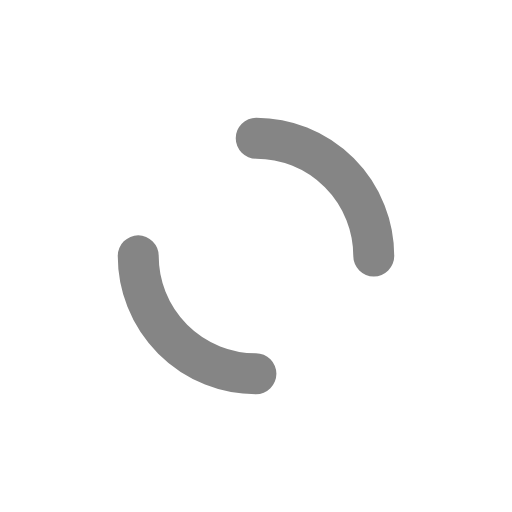
t = 0.00 s
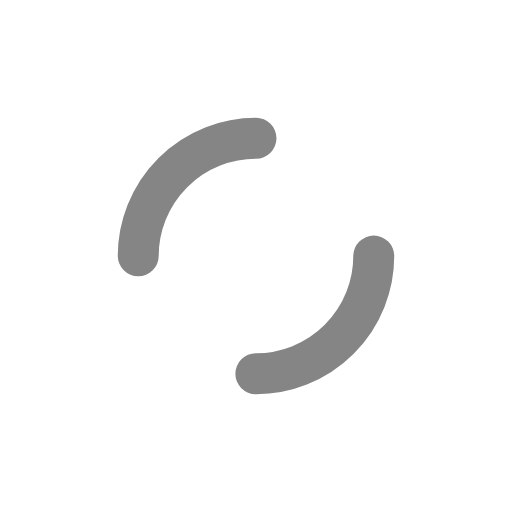
t = 0.25 s
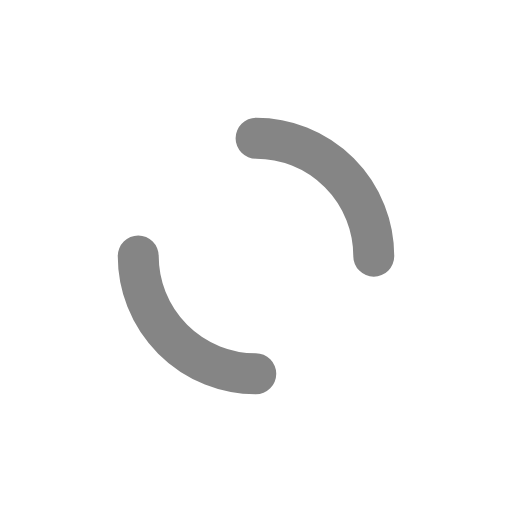
t = 0.50 s
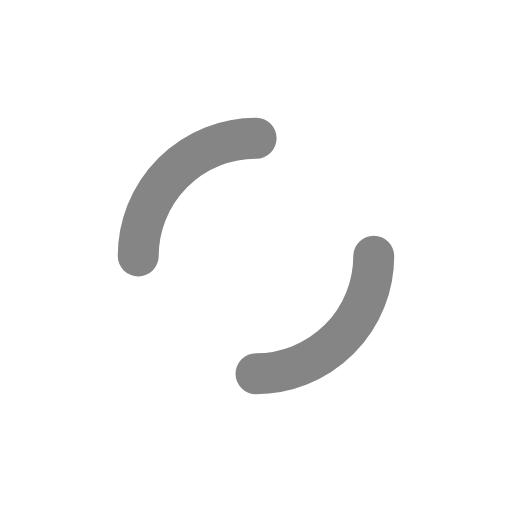
t = 0.75 s

The animated SVG that drew these frames (rendered in a browser with its animation timeline set to each time). Animation: 2 SMIL elements (animateTransform=2); one cycle of 1.00 s, repeats indefinitely.

<?xml version="1.0" encoding="utf-8"?>
<svg xmlns="http://www.w3.org/2000/svg" xmlns:xlink="http://www.w3.org/1999/xlink" style="margin: auto; background: none; display: block; shape-rendering: auto;" width="200px" height="200px" viewBox="0 0 100 100" preserveAspectRatio="xMidYMid">
<circle cx="50" cy="50" r="32" stroke-width="8" stroke="#ffffff" stroke-dasharray="50.26548245743669 50.26548245743669" fill="none" stroke-linecap="round">
  <animateTransform attributeName="transform" type="rotate" dur="1s" repeatCount="indefinite" keyTimes="0;1" values="0 50 50;360 50 50"></animateTransform>
</circle>
<circle cx="50" cy="50" r="23" stroke-width="8" stroke="#858585" stroke-dasharray="36.12831551628262 36.12831551628262" stroke-dashoffset="36.12831551628262" fill="none" stroke-linecap="round">
  <animateTransform attributeName="transform" type="rotate" dur="1s" repeatCount="indefinite" keyTimes="0;1" values="0 50 50;-360 50 50"></animateTransform>
</circle>
<!-- [ldio] generated by https://loading.io/ --></svg>